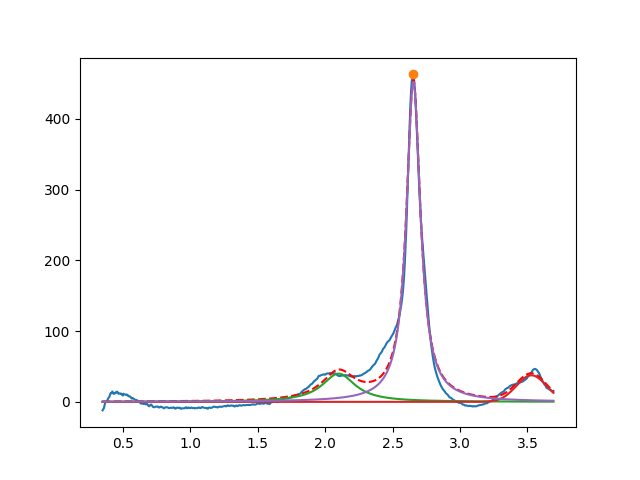

Values plotted in this chart, from the file beside it:
2.099999999999190070e+00, 3.999999999999999289e+01, 2.999999999999999334e-01, 6.616477094654229657e-20
3.529493686154731247e+00, 3.759970348752820257e+01, 2.614742258685744392e-01, 9.999999999999998890e-01
2.654664275142226693e+00, 4.527020886147503802e+02, 1.256850921210634908e-01, 7.994080648597504516e-19
